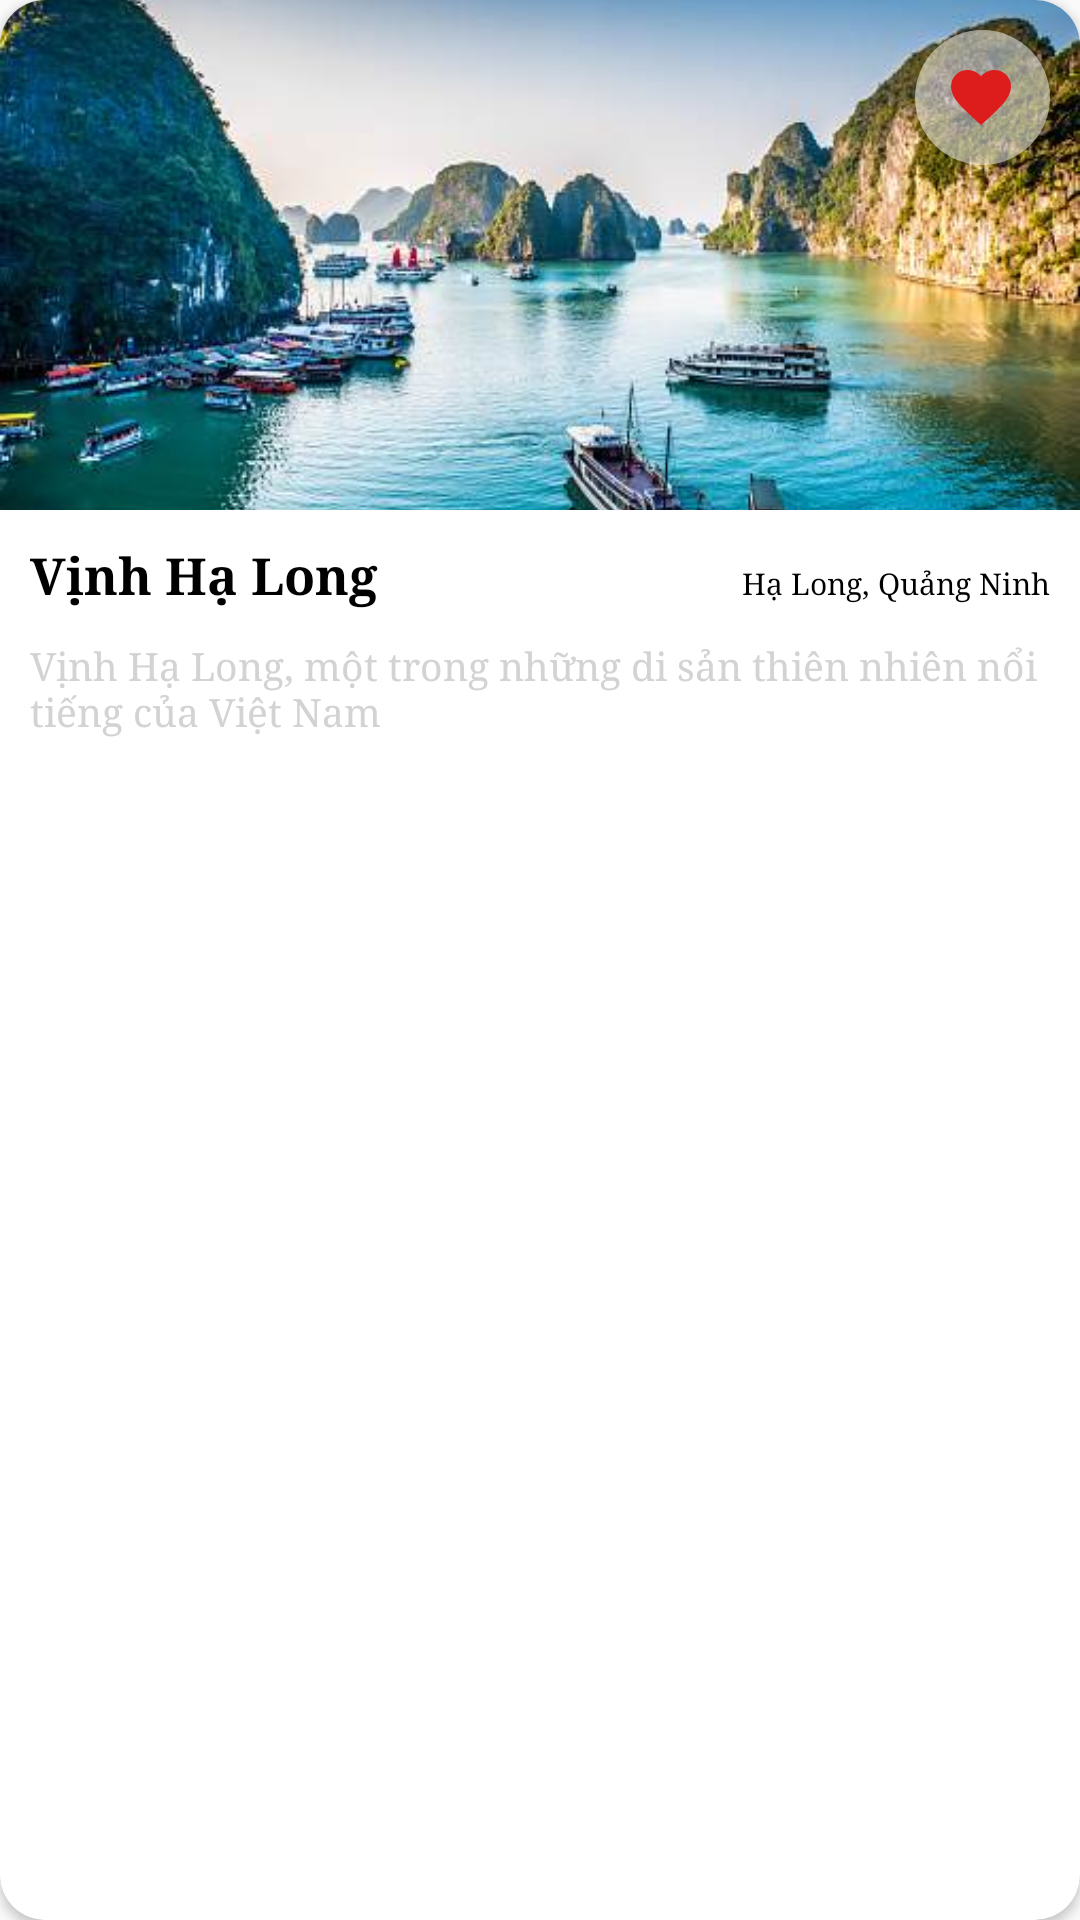

This screen was rendered from an Android layout file. Write that file and the resources it references.
<!-- AndroidManifest.xml: application theme Theme.TravelTicker -->
<!-- res/layout/sanpham_view_holder.xml -->
<?xml version="1.0" encoding="utf-8"?>
<androidx.cardview.widget.CardView xmlns:android="http://schemas.android.com/apk/res/android"
    xmlns:app="http://schemas.android.com/apk/res-auto"
    xmlns:tools="http://schemas.android.com/tools"
    android:layout_width="match_parent"
    android:layout_margin="10dp"
    app:cardCornerRadius="15dp"
    android:layout_height="wrap_content">
    <LinearLayout
        android:layout_width="match_parent"
        android:layout_height="wrap_content"
        android:orientation="vertical"
        android:background="@drawable/rounded_prod">

        <FrameLayout
            android:layout_width="match_parent"
            android:layout_height="match_parent">

            <ImageView
                android:id="@+id/imgPost"
                android:layout_width="match_parent"
                android:layout_height="170dp"
                android:clipToOutline="true"
                android:src="@drawable/halongbay"
                android:scaleType="centerCrop"/>

            <Button
                android:id="@+id/btnHasFavo"
                android:layout_width="45dp"
                android:layout_height="45dp"
                android:layout_gravity="end"
                android:layout_margin="10dp"
                android:paddingLeft="10dp"
                android:background="@drawable/rounded_btnfavo"
                android:drawableStart="@drawable/favorite_24"/>

        </FrameLayout>
        <LinearLayout
            android:layout_width="match_parent"
            android:layout_height="wrap_content"
            android:orientation="horizontal"
            android:padding="10dp">
            <TextView
                android:id="@+id/txtTieuDe"
                android:layout_width="match_parent"
                android:layout_height="wrap_content"
                android:textStyle="bold"
                android:layout_weight="1"
                android:text="Vịnh Hạ Long"
                android:textColor="@color/black"
                android:textSize="17sp"/>
            <TextView
                android:id="@+id/txtDiaChi"
                android:layout_width="match_parent"
                android:layout_height="wrap_content"
                android:layout_weight="1"
                android:textSize="10sp"
                android:gravity="end"
                android:text="Hạ Long, Quảng Ninh"/>
        </LinearLayout>
        <TextView
            android:id="@+id/txtTomTat"
            android:layout_width="match_parent"
            android:layout_height="wrap_content"
            android:paddingHorizontal="10dp"
            android:layout_marginBottom="13dp"
            android:maxLines="2"
            android:textColor="@color/unselected_color"
            android:textSize="13sp"
            android:text="Vịnh Hạ Long, một trong những di sản thiên nhiên nổi tiếng của Việt Nam"/>

    </LinearLayout>

</androidx.cardview.widget.CardView>
<!-- resources referenced by this layout -->
<resources>
  <color name="black">#FF000000</color>
  <color name="unselected_color">#D3D3D3</color>
  <!-- drawable favorite_24 (drawable) -->
  <vector xmlns:android="http://schemas.android.com/apk/res/android" android:height="24dp" android:tint="#DD1C1C" android:viewportHeight="24" android:viewportWidth="24" android:width="24dp">
        
      <path android:fillColor="@android:color/white" android:pathData="M12,21.35l-1.45,-1.32C5.4,15.36 2,12.28 2,8.5 2,5.42 4.42,3 7.5,3c1.74,0 3.41,0.81 4.5,2.09C13.09,3.81 14.76,3 16.5,3 19.58,3 22,5.42 22,8.5c0,3.78 -3.4,6.86 -8.55,11.54L12,21.35z"/>
      
  </vector>
  <!-- drawable halongbay: png bitmap (drawable, 369486 bytes) -->
  <!-- drawable rounded_btnfavo (drawable) -->
  <?xml version="1.0" encoding="utf-8"?>
  <layer-list xmlns:android="http://schemas.android.com/apk/res/android">
      <item>
          <shape android:shape="rectangle">
              <solid android:color="#80FFFFFF"/> 
              <corners android:radius="100dp"/> 
          </shape>
      </item>
      <item>
          <shape android:shape="rectangle">
              <corners android:radius="100dp"/> 
          </shape>
      </item>
  </layer-list>
  <!-- drawable rounded_prod (drawable) -->
  <?xml version="1.0" encoding="utf-8"?>
  <shape xmlns:android="http://schemas.android.com/apk/res/android">
      <solid android:color="#FFFFFF"/> 
      <corners
          android:topLeftRadius="15dp"
          android:topRightRadius="15dp"
          android:bottomLeftRadius="15dp"
          android:bottomRightRadius="15dp"/>
  </shape>
  <style name="Theme.TravelTicker" parent="Base.Theme.TravelTicker" />
  <style name="Base.Theme.TravelTicker" parent="Theme.AppCompat.Light.NoActionBar">
          
          
          <item name="android:fontFamily">serif</item>
          <item name="android:textColor">@color/black</item>
          <item name="android:textSize">16sp</item>
      </style>
</resources>
